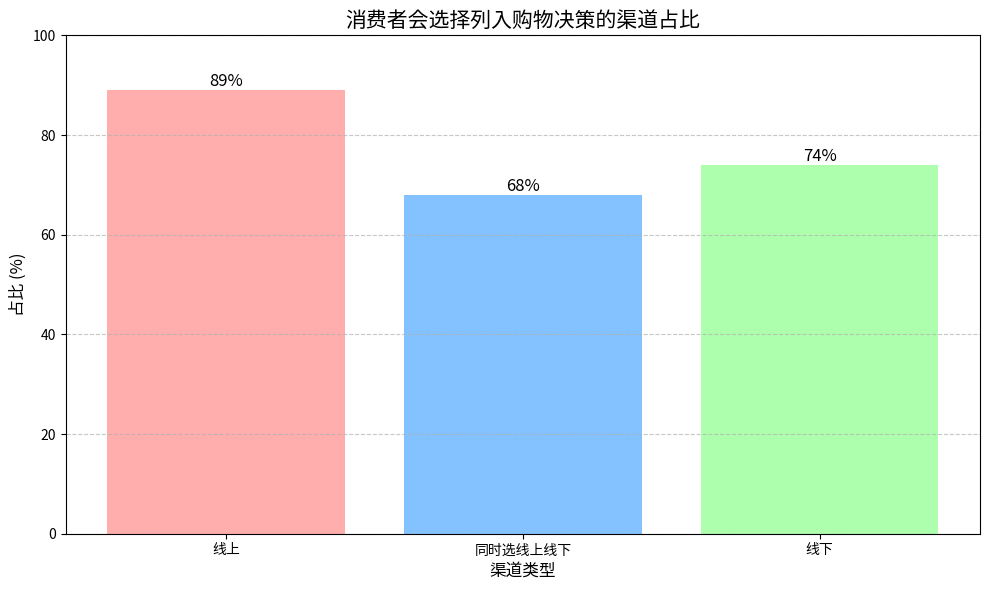

Recreate this plot in Python.
import matplotlib.pyplot as plt

# 数据
channels = ['线上', '同时选线上线下', '线下']
percentages = [89, 68, 74]

# 创建画布
plt.figure(figsize=(10, 6))

# 绘制条形图
bars = plt.bar(channels, percentages, color=['#ff9999', '#66b3ff', '#99ff99'], alpha=0.8)

# 添加数据标签
for bar in bars:
    height = bar.get_height()
    plt.text(bar.get_x() + bar.get_width()/2., height,
             f'{height}%',
             ha='center', va='bottom', fontsize=12)

# 设置标题和标签
plt.title('消费者会选择列入购物决策的渠道占比', fontsize=15)
plt.xlabel('渠道类型', fontsize=12)
plt.ylabel('占比 (%)', fontsize=12)

# 设置y轴范围
plt.ylim(0, 100)

# 添加网格线
plt.grid(axis='y', linestyle='--', alpha=0.7)

# 优化布局
plt.tight_layout()

# 显示图形
plt.show()
